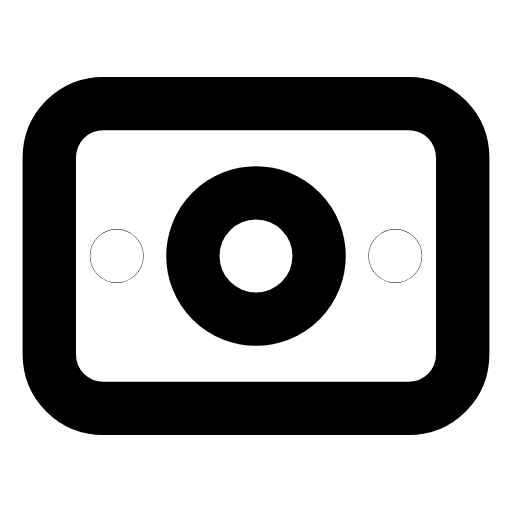
t = 0.00 s
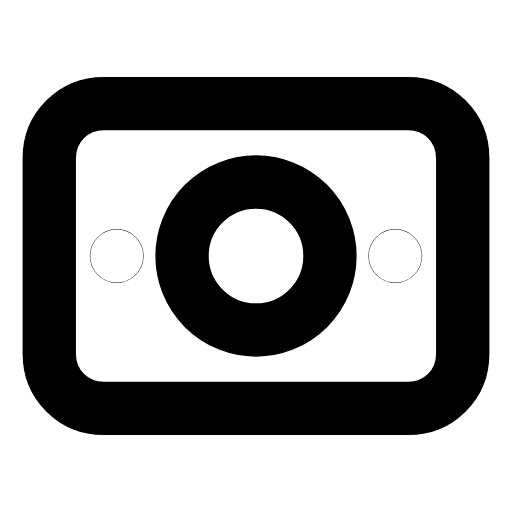
t = 0.25 s
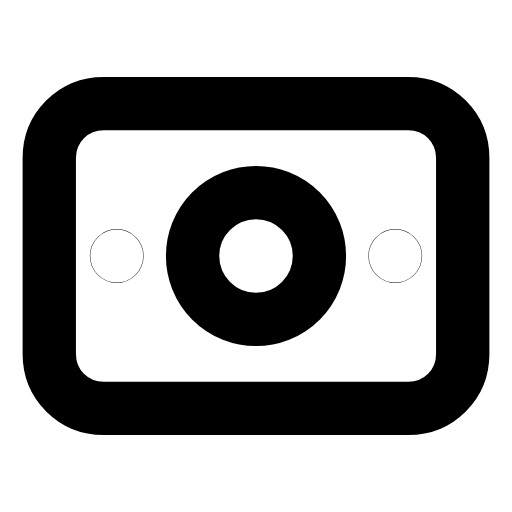
t = 0.51 s
t = 0.73 s: frame unchanged from t = 0.00 s, image omitted
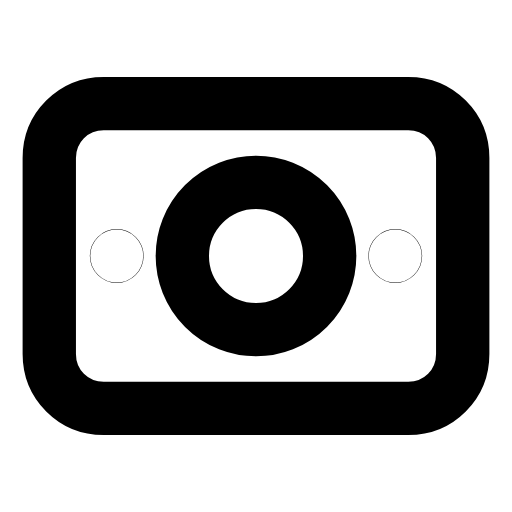
t = 1.01 s
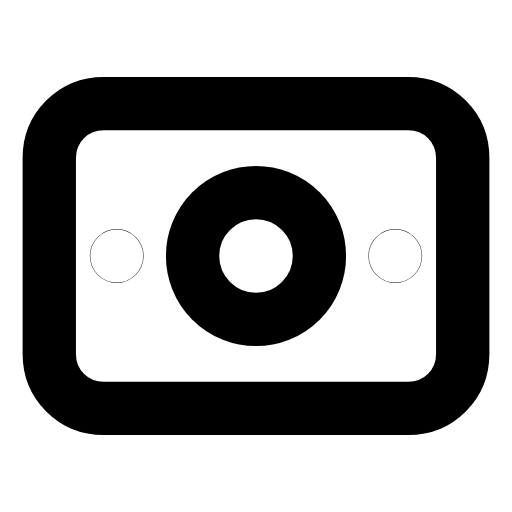
t = 1.24 s

The animated SVG that drew these frames (rendered in a browser with its animation timeline set to each time). Animation: 1 SMIL element (animate=1); one cycle of 1.50 s, repeats indefinitely.

<svg xmlns="http://www.w3.org/2000/svg" width="24" height="24" viewBox="0 0 24 24" fill="none"><g transform="translate(-0.24 -0.24) scale(1.02)"><path stroke="currentColor" stroke-width="2.451" stroke-linecap="round" stroke-linejoin="round" fill="none" d="M5 5L19 5C20.4 5 21.5 6.1 21.5 7.5L21.5 16.5C21.5 17.9 20.4 19 19 19L5 19C3.6 19 2.5 17.9 2.5 16.5L2.5 7.5C2.5 6.1 3.6 5 5 5Z"></path><circle stroke="currentColor" stroke-width="2.451" stroke-linecap="round" stroke-linejoin="round" fill="none" cx="5.6" cy="12" r="0.01"></circle><circle stroke="currentColor" stroke-width="2.451" stroke-linecap="round" stroke-linejoin="round" fill="none" cx="18.4" cy="12" r="0.01"></circle><circle stroke="currentColor" stroke-width="2.451" stroke-linecap="round" stroke-linejoin="round" fill="none" cx="12" cy="12" r="2.9"><animate attributeName="r" values="2.9;3.4;2.9;2.9;3.4;2.9;2.9" keyTimes="0;0.225;0.45;0.6;0.75;0.9;1" dur="1.5s" repeatCount="indefinite" calcMode="spline" keySplines="0.16 1 0.3 1;0.16 1 0.3 1;0.16 1 0.3 1;0.16 1 0.3 1;0.16 1 0.3 1;0.16 1 0.3 1"/></circle></g></svg>
